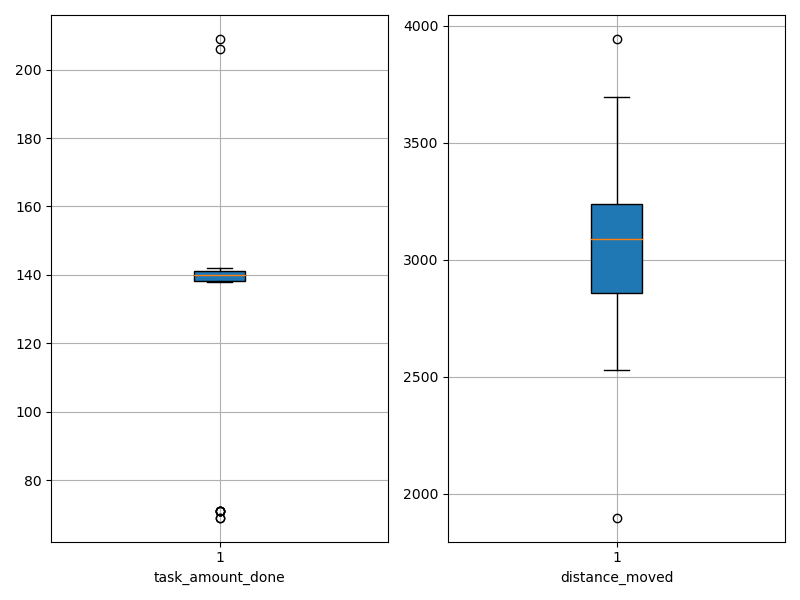

The table this chart was drawn from, first rows:
agent_id, task_amount_done, distance_moved
0, 206.0, 1897
1, 71.0, 2579
2, 140.0, 2776
3, 140.0, 2857
4, 140.0, 2923
5, 139.0, 3243
6, 71.0, 3274
7, 139.0, 3078
8, 71.0, 3326
9, 141.0, 3181
10, 71.0, 2649
11, 141.0, 3146
12, 139.0, 2976
13, 141.0, 3210
14, 142.0, 2527
15, 140.0, 3094
16, 69.0, 2663
17, 139.0, 3133
18, 140.0, 3943
19, 141.0, 3163
20, 140.0, 3595
21, 71.0, 3266
22, 139.0, 3697
23, 69.0, 2857
24, 141.0, 3066
25, 138.0, 3523
26, 139.0, 3220
27, 142.0, 3048
28, 141.0, 2639
29, 209.0, 2953
